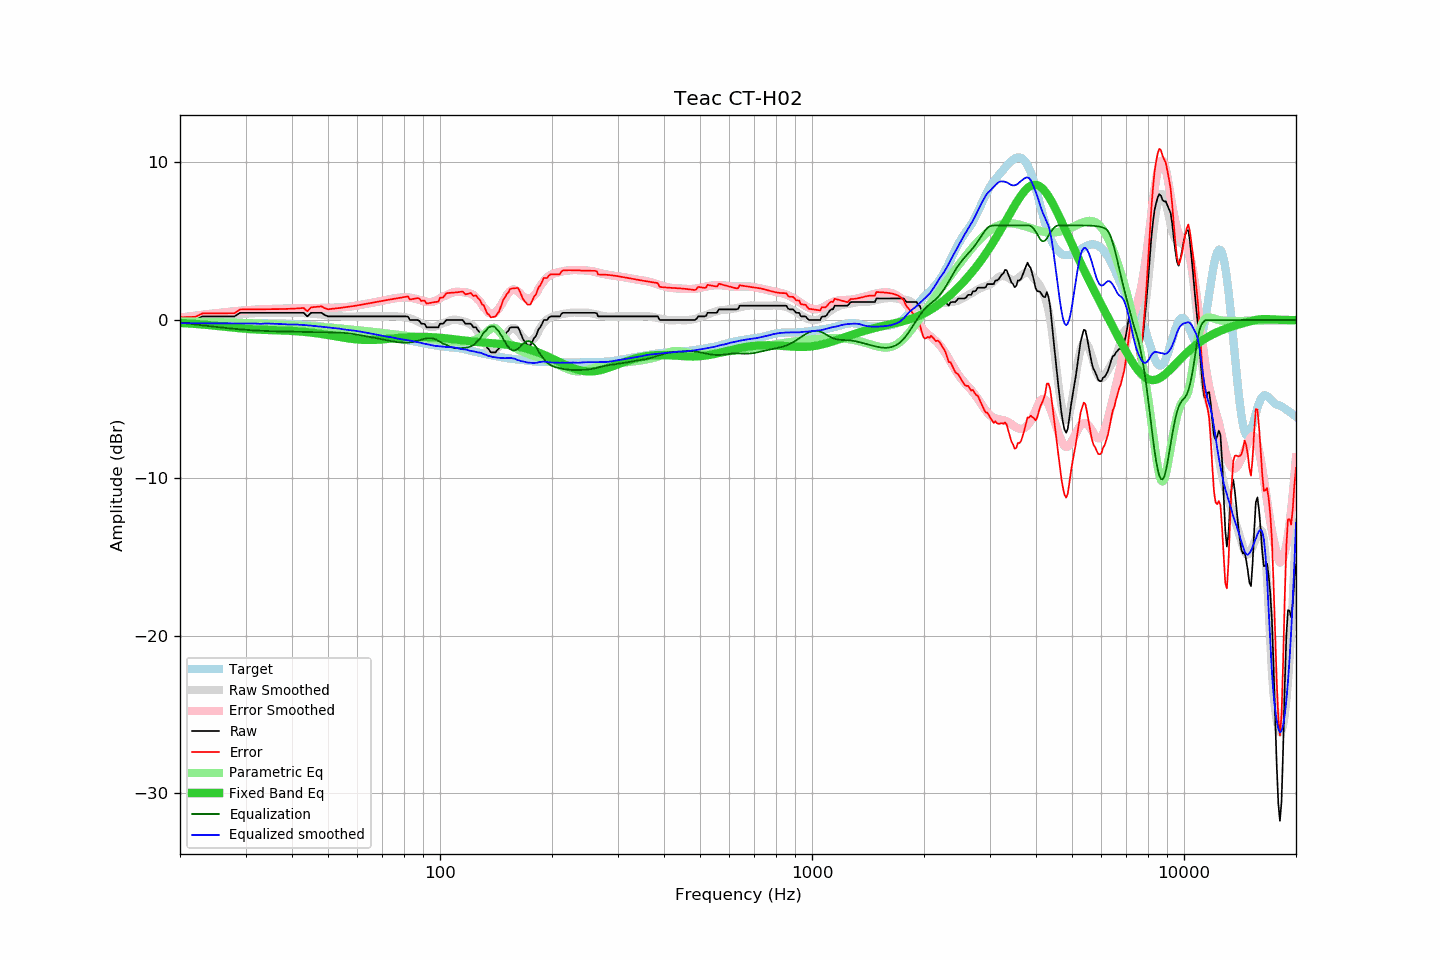

The file beside this chart, header and first rows:
frequency, raw, error, smoothed, error_smoothed, equalization, parametric_eq, equalized_raw, equalized_smoothed, target
20, 0.00, 0.18, -0.03, 0.16, -0.16, -0.18, -0.16, -0.19, -0.18
21, 0.00, 0.19, 0.03, 0.22, -0.22, -0.21, -0.22, -0.19, -0.19
22, 0.02, 0.21, 0.09, 0.28, -0.28, -0.24, -0.26, -0.20, -0.19
23, 0.23, 0.42, 0.14, 0.34, -0.34, -0.28, -0.11, -0.20, -0.19
24, 0.23, 0.43, 0.19, 0.39, -0.39, -0.32, -0.16, -0.20, -0.20
25, 0.23, 0.43, 0.23, 0.43, -0.43, -0.36, -0.20, -0.20, -0.20
26, 0.23, 0.43, 0.27, 0.48, -0.48, -0.41, -0.25, -0.21, -0.20
27, 0.23, 0.43, 0.31, 0.52, -0.52, -0.45, -0.29, -0.21, -0.20
28, 0.23, 0.44, 0.34, 0.56, -0.56, -0.49, -0.33, -0.21, -0.21
29, 0.46, 0.67, 0.37, 0.59, -0.59, -0.52, -0.13, -0.21, -0.21
30, 0.46, 0.67, 0.40, 0.62, -0.62, -0.55, -0.16, -0.22, -0.21
31, 0.46, 0.67, 0.42, 0.64, -0.64, -0.58, -0.18, -0.22, -0.21
32, 0.46, 0.68, 0.44, 0.66, -0.66, -0.60, -0.20, -0.23, -0.22
33, 0.46, 0.68, 0.45, 0.68, -0.68, -0.61, -0.22, -0.24, -0.22
34, 0.46, 0.68, 0.47, 0.69, -0.69, -0.63, -0.23, -0.22, -0.22
35, 0.46, 0.68, 0.48, 0.70, -0.70, -0.64, -0.24, -0.23, -0.22
36, 0.46, 0.69, 0.48, 0.71, -0.71, -0.64, -0.25, -0.23, -0.23
37, 0.46, 0.69, 0.47, 0.72, -0.72, -0.65, -0.26, -0.25, -0.23
38, 0.46, 0.70, 0.46, 0.72, -0.72, -0.66, -0.26, -0.26, -0.24
39, 0.46, 0.71, 0.45, 0.73, -0.73, -0.67, -0.27, -0.28, -0.25
40, 0.46, 0.72, 0.46, 0.73, -0.73, -0.69, -0.27, -0.28, -0.26
41, 0.46, 0.73, 0.46, 0.74, -0.74, -0.70, -0.28, -0.28, -0.27
42, 0.46, 0.75, 0.45, 0.75, -0.75, -0.72, -0.29, -0.30, -0.29
43, 0.46, 0.77, 0.44, 0.75, -0.75, -0.74, -0.29, -0.31, -0.31
44, 0.23, 0.55, 0.43, 0.76, -0.76, -0.77, -0.53, -0.33, -0.32
45, 0.46, 0.80, 0.41, 0.76, -0.76, -0.79, -0.30, -0.35, -0.34
46, 0.46, 0.83, 0.39, 0.77, -0.77, -0.82, -0.31, -0.38, -0.37
47, 0.46, 0.85, 0.37, 0.77, -0.77, -0.85, -0.31, -0.40, -0.39
48, 0.46, 0.87, 0.35, 0.77, -0.77, -0.88, -0.31, -0.42, -0.41
49, 0.32, 0.75, 0.33, 0.77, -0.77, -0.91, -0.45, -0.44, -0.43
50, 0.23, 0.68, 0.31, 0.77, -0.77, -0.95, -0.54, -0.47, -0.45
51, 0.23, 0.70, 0.29, 0.78, -0.78, -0.98, -0.55, -0.49, -0.47
52, 0.23, 0.73, 0.27, 0.78, -0.78, -1.02, -0.55, -0.51, -0.50
53, 0.23, 0.75, 0.26, 0.79, -0.79, -1.05, -0.56, -0.53, -0.52
54, 0.23, 0.77, 0.25, 0.80, -0.80, -1.08, -0.57, -0.55, -0.54
55, 0.23, 0.80, 0.22, 0.81, -0.81, -1.12, -0.58, -0.59, -0.57
56, 0.23, 0.82, 0.21, 0.83, -0.83, -1.14, -0.60, -0.61, -0.59
57, 0.23, 0.85, 0.21, 0.85, -0.85, -1.17, -0.62, -0.64, -0.62
58, 0.23, 0.87, 0.21, 0.87, -0.87, -1.19, -0.64, -0.66, -0.64
59, 0.23, 0.90, 0.22, 0.90, -0.90, -1.21, -0.67, -0.67, -0.67
60, 0.23, 0.93, 0.23, 0.93, -0.93, -1.23, -0.70, -0.70, -0.70
61, 0.23, 0.96, 0.23, 0.96, -0.96, -1.24, -0.73, -0.73, -0.73
62, 0.23, 0.99, 0.23, 0.99, -0.99, -1.25, -0.76, -0.76, -0.76
63, 0.23, 1.02, 0.23, 1.02, -1.02, -1.26, -0.79, -0.79, -0.79
64, 0.23, 1.05, 0.23, 1.05, -1.05, -1.26, -0.82, -0.82, -0.82
65, 0.23, 1.08, 0.23, 1.08, -1.08, -1.26, -0.85, -0.85, -0.85
66, 0.23, 1.11, 0.23, 1.11, -1.11, -1.26, -0.88, -0.88, -0.88
67, 0.23, 1.14, 0.23, 1.14, -1.14, -1.25, -0.91, -0.91, -0.91
68, 0.23, 1.17, 0.23, 1.17, -1.17, -1.25, -0.94, -0.94, -0.94
69, 0.23, 1.19, 0.23, 1.19, -1.19, -1.24, -0.96, -0.96, -0.96
70, 0.23, 1.22, 0.23, 1.22, -1.22, -1.22, -0.99, -0.99, -0.99
71, 0.23, 1.24, 0.23, 1.25, -1.25, -1.21, -1.02, -1.02, -1.01
72, 0.23, 1.27, 0.23, 1.28, -1.28, -1.20, -1.05, -1.05, -1.04
73, 0.23, 1.29, 0.24, 1.31, -1.31, -1.19, -1.08, -1.07, -1.06
74, 0.23, 1.32, 0.25, 1.34, -1.34, -1.17, -1.11, -1.09, -1.09
75, 0.23, 1.34, 0.25, 1.36, -1.36, -1.16, -1.13, -1.12, -1.11
76, 0.23, 1.37, 0.24, 1.39, -1.39, -1.15, -1.16, -1.15, -1.14
77, 0.23, 1.39, 0.23, 1.40, -1.40, -1.14, -1.17, -1.17, -1.16
78, 0.23, 1.42, 0.22, 1.42, -1.42, -1.13, -1.19, -1.20, -1.19
79, 0.23, 1.44, 0.21, 1.43, -1.43, -1.12, -1.20, -1.22, -1.21
... 553 more rows
